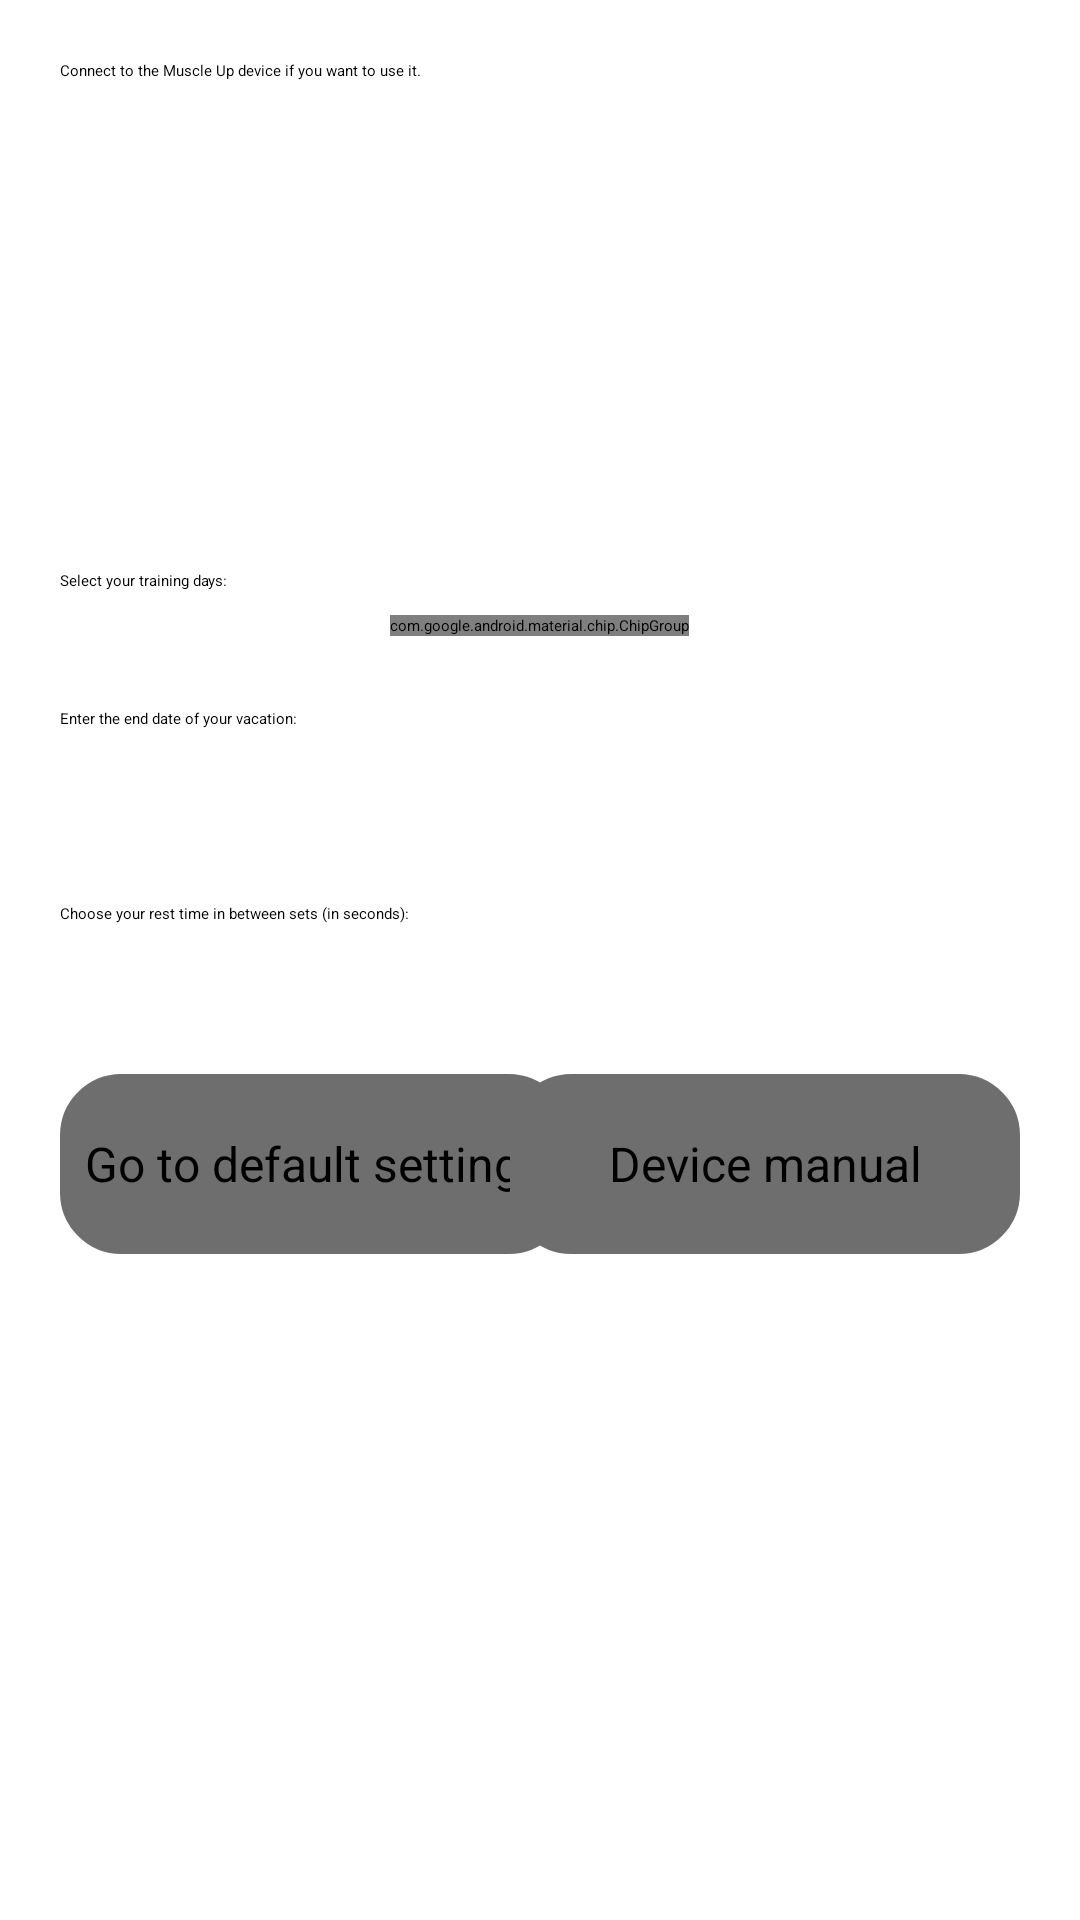

The Android layout XML behind this screen, and the referenced resources:
<!-- AndroidManifest.xml: application theme Theme.MuscleUp -->
<!-- res/layout/fragment_settings.xml -->
<?xml version="1.0" encoding="utf-8"?>
<LinearLayout xmlns:android="http://schemas.android.com/apk/res/android"
    xmlns:app="http://schemas.android.com/apk/res-auto"
    xmlns:tools="http://schemas.android.com/tools"
    android:layout_width="match_parent"
    android:layout_height="match_parent"
    android:orientation="vertical"
    android:padding="20dp"
    tools:context=".MainActivity" >

    <TextView
        android:layout_width="match_parent"
        android:layout_height="wrap_content"
        android:paddingBottom="5dp"
        android:text="@string/connect_to_the_device"
        tools:ignore="TextContrastCheck" />

    <RelativeLayout
        android:id="@+id/fragment"
        android:layout_width="match_parent"
        android:layout_height="150dp"
        android:background="@drawable/border"
        app:layout_behavior="@string/appbar_scrolling_view_behavior" />

    <TextView
        android:layout_width="match_parent"
        android:layout_height="wrap_content"
        android:paddingTop="8dp"
        android:paddingBottom="8dp"
        android:text="@string/trainingDays"
        tools:ignore="TextContrastCheck" />

    <com.google.android.material.chip.ChipGroup
        android:id="@+id/trainingDays"
        android:layout_width="wrap_content"
        android:layout_height="wrap_content"
        android:layout_gravity="center_horizontal" />

    <Switch
        android:id="@+id/pull_up_bar"
        android:layout_width="match_parent"
        android:layout_height="wrap_content"
        android:minHeight="34dp"
        android:layout_marginTop="10dp"
        android:text="@string/do_you_have_a_pull_up_bar"
        tools:ignore="UseSwitchCompatOrMaterialXml"
        style="@style/CustomSwitchStyle" />

    <Switch
        android:id="@+id/dip_rails"
        android:layout_width="match_parent"
        android:layout_height="wrap_content"
        android:minHeight="34dp"
        android:text="@string/do_you_have_dip_rails"
        tools:ignore="UseSwitchCompatOrMaterialXml"
        style="@style/CustomSwitchStyle" />

    <Switch
        android:id="@+id/dumbbells"
        android:layout_width="match_parent"
        android:layout_height="wrap_content"
        android:minHeight="34dp"
        android:text="@string/do_you_have_dumbbells"
        tools:ignore="UseSwitchCompatOrMaterialXml"
        style="@style/CustomSwitchStyle" />

    <TextView
        android:layout_width="match_parent"
        android:layout_height="wrap_content"
        android:paddingTop="14dp"
        android:text="@string/date"
        tools:ignore="TextContrastCheck" />

    <EditText
        android:id="@+id/dateOfVacation"
        android:layout_width="match_parent"
        android:layout_height="wrap_content"
        android:autofillHints=""
        android:ems="10"
        android:inputType="date"
        android:minHeight="48dp"
        android:focusable="false"
        tools:ignore="LabelFor" />

    <LinearLayout
        android:layout_width="match_parent"
        android:layout_height="wrap_content"
        android:orientation="horizontal"
        android:layout_marginTop="10dp"
        android:layout_marginBottom="7dp" >

        <TextView
            android:layout_width="180dp"
            android:layout_height="match_parent"
            android:layout_marginEnd="10dp"
            android:text="@string/choose_your_rest_time_in_between_sets_in_seconds" />

        <Spinner
            android:id="@+id/rest_time"
            android:layout_width="match_parent"
            android:layout_height="40dp" />
    </LinearLayout>

    <androidx.constraintlayout.widget.ConstraintLayout
        android:layout_width="match_parent"
        android:layout_height="wrap_content"
        android:layout_marginTop="10dp" >

        <Button
            android:id="@+id/defaults"
            android:layout_width="170dp"
            android:layout_height="60dp"
            android:background="@drawable/background_color_selector_gray"
            android:gravity="center"
            android:padding="0dp"
            android:text="@string/defaults"
            android:textAllCaps="false"
            android:textSize="16dp"
            app:layout_constraintBottom_toBottomOf="parent"
            app:layout_constraintStart_toStartOf="parent"
            app:layout_constraintTop_toTopOf="parent"
            tools:ignore="SpUsage,TextSizeCheck" />

        <Button
            android:id="@+id/manual"
            android:layout_width="170dp"
            android:layout_height="60dp"
            android:background="@drawable/background_color_selector_gray"
            android:gravity="center"
            android:padding="0dp"
            android:text="@string/device_manual"
            android:textAllCaps="false"
            android:textSize="16dp"
            app:layout_constraintBottom_toBottomOf="parent"
            app:layout_constraintEnd_toEndOf="parent"
            app:layout_constraintTop_toTopOf="parent"
            tools:ignore="SpUsage,TextSizeCheck" />

    </androidx.constraintlayout.widget.ConstraintLayout>

</LinearLayout>
<!-- resources referenced by this layout -->
<resources>
  <!-- drawable background_color_selector_gray (drawable) -->
  <selector xmlns:android="http://schemas.android.com/apk/res/android">
      <item android:drawable="@drawable/rounded_corners_pink" android:state_pressed="true" />
      <item android:drawable="@drawable/rounded_corners_pink" android:state_focused="true" />
      <item android:drawable="@drawable/rounded_corners_gray" />
  </selector>
  <string name="choose_your_rest_time_in_between_sets_in_seconds">Choose your rest time in between sets (in seconds):</string>
  <string name="connect_to_the_device">Connect to the Muscle Up device if you want to use it.</string>
  <string name="date">Enter the end date of your vacation:</string>
  <string name="defaults">Go to default settings</string>
  <string name="device_manual">Device manual</string>
  <string name="do_you_have_a_pull_up_bar">Do you have a pull up bar?</string>
  <string name="do_you_have_dip_rails">Do you have dip rails?</string>
  <string name="do_you_have_dumbbells">Do you have dumbbells?</string>
  <string name="trainingDays">Select your training days:</string>
  <style name="CustomSwitchStyle" parent="Widget.AppCompat.CompoundButton.Switch">
          
          <item name="android:thumbTint">@color/pink</item>
          
          <item name="android:trackTint">@color/light_pink</item>
      </style>
  <style name="Theme.MuscleUp" parent="Theme.MaterialComponents.DayNight.DarkActionBar.Bridge">
          <item name="colorPrimary">@color/background</item>
          <item name="android:textColor">@color/white</item>
          <item name="colorPrimaryVariant">@color/white</item>
          <item name="colorOnPrimary">@color/white</item>
          <item name="colorSecondary">@color/white</item>
          <item name="colorSecondaryVariant">@color/white</item>
          <item name="colorOnSecondary">@color/background</item>
          <item name="android:statusBarColor">@color/background</item>
      </style>
  <!-- drawable rounded_corners_pink (drawable) -->
  <?xml version="1.0" encoding="utf-8"?>
  <shape xmlns:android="http://schemas.android.com/apk/res/android" >
      <stroke
          android:width="1dp"
          android:color="@color/pink" />
  
      <solid android:color="@color/pink" />
  
      <padding
          android:left="1dp"
          android:right="1dp"
          android:bottom="1dp"
          android:top="1dp" />
  
      <corners android:radius="20dp" />
  </shape>
  <!-- drawable rounded_corners_gray (drawable) -->
  <?xml version="1.0" encoding="utf-8"?>
  <shape xmlns:android="http://schemas.android.com/apk/res/android" >
      <stroke
          android:width="1dp"
          android:color="@color/gray" />
  
      <solid android:color="@color/gray" />
  
      <padding
          android:left="1dp"
          android:right="1dp"
          android:bottom="1dp"
          android:top="1dp" />
  
      <corners android:radius="20dp" />
  </shape>
  <color name="pink">#BD3050</color>
  <color name="light_pink">#FF69C3</color>
  <color name="background">#03081C</color>
  <color name="white">#FFFFFFFF</color>
  <color name="gray">#6E6E6E</color>
</resources>
